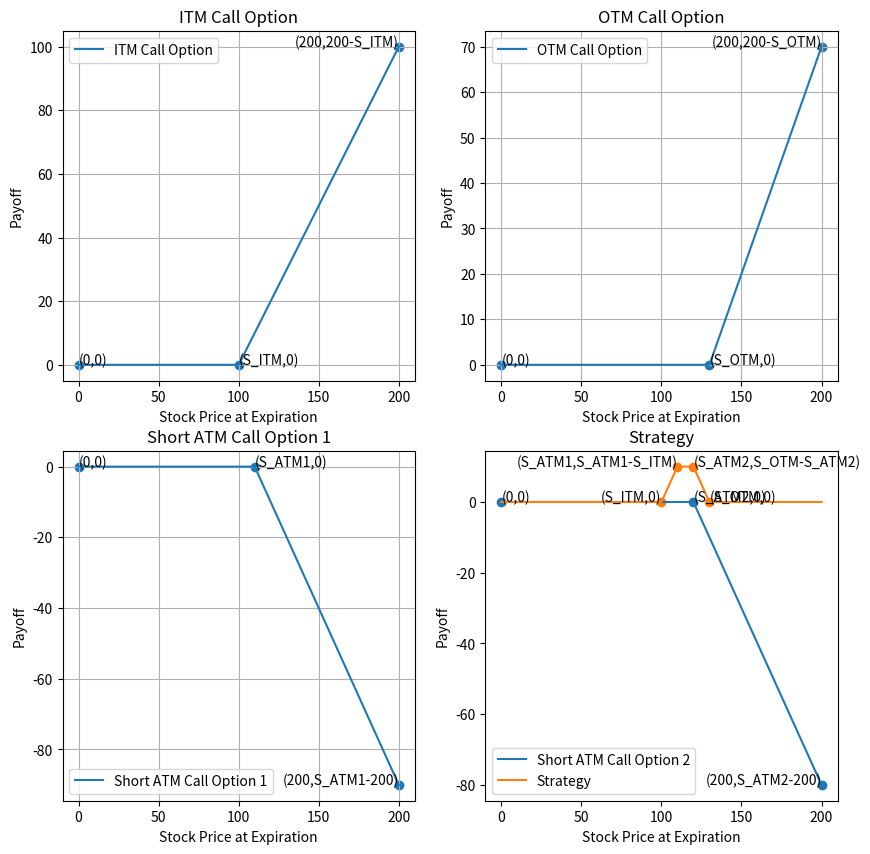

Here is the Python script that generated this plot:
import matplotlib.pyplot as plt
import numpy as np

# Define the parameters for the trade
s = np.linspace(0, 200, num=1000)  # Stock price at expiration
k_itm = 100  # Strike price of the ITM call option
k_otm = 130  # Strike price of the OTM call option
k_atm1 = 110  # Strike price of the ATM call option 1
k_atm2 = 120  # Strike price of the ATM call option

# Define the payoffs for the options
payoff_itm_call = np.maximum(s - k_itm, 0)
payoff_otm_call = np.maximum(s - k_otm, 0)
payoff_atm1_call = -np.maximum(s - k_atm1, 0)
payoff_atm2_call = -np.maximum(s - k_atm2, 0)

x_itm = np.array([0,k_itm,200])
y_itm = np.array([0,0,200-k_itm])
x_otm = np.array([0,k_otm,200])
y_otm = np.array([0,0,200-k_otm])
x_atm1 = np.array([0,k_atm1,200])
y_atm1 = np.array([0,0,k_atm1-200])
x_atm2 = np.array([0,k_atm2,200])
y_atm2 = np.array([0,0,k_atm2-200])

# Plot the payoffs
fig, axs = plt.subplots(2, 2, figsize=(10, 10))
axs[0, 0].plot(s, payoff_itm_call, label='ITM Call Option')
axs[0, 0].set_xlabel('Stock Price at Expiration')
axs[0, 0].set_ylabel('Payoff')
axs[0, 0].set_title('ITM Call Option')
axs[0, 0].scatter(x_itm,y_itm)
axs[0, 0].text(0,0,'(0,0)')
axs[0, 0].text(k_itm,0,'(S_ITM,0)')
axs[0, 0].text(200,200-k_itm,'(200,200-S_ITM)', horizontalalignment='right')
axs[0, 0].grid()
axs[0, 0].legend()

axs[0, 1].plot(s, payoff_otm_call, label='OTM Call Option')
axs[0, 1].set_xlabel('Stock Price at Expiration')
axs[0, 1].set_ylabel('Payoff')
axs[0, 1].set_title('OTM Call Option')
axs[0, 1].scatter(x_otm,y_otm)
axs[0, 1].text(0,0,'(0,0)')
axs[0, 1].text(k_otm,0,'(S_OTM,0)')
axs[0, 1].text(200,200-k_otm,'(200,200-S_OTM)', horizontalalignment='right')
axs[0, 1].grid()
axs[0, 1].legend()

axs[1, 0].plot(s, payoff_atm1_call, label='Short ATM Call Option 1')
axs[1, 0].set_xlabel('Stock Price at Expiration')
axs[1, 0].set_ylabel('Payoff')
axs[1, 0].set_title('Short ATM Call Option 1')
axs[1, 0].scatter(x_atm1,y_atm1)
axs[1, 0].text(0,0,'(0,0)')
axs[1, 0].text(k_atm1,0,'(S_ATM1,0)')
axs[1, 0].text(200,k_atm1-200,'(200,S_ATM1-200)', horizontalalignment='right')
axs[1, 0].grid()
axs[1, 0].legend()

axs[1, 1].plot(s, payoff_atm2_call, label='Short ATM Call Option 2')
axs[1, 1].set_xlabel('Stock Price at Expiration')
axs[1, 1].set_ylabel('Payoff')
axs[1, 1].set_title('Short ATM Call Option 2')
axs[1, 1].scatter(x_atm2,y_atm2)
axs[1, 1].text(0,0,'(0,0)')
axs[1, 1].text(k_atm2,0,'(S_ATM2,0)')
axs[1, 1].text(200,k_atm2-200,'(200,S_ATM2-200)', horizontalalignment='right')
axs[1, 1].grid()
axs[1, 1].legend()

plt.show()

x_strat = np.array([k_itm,k_atm1,k_atm2,k_otm])
y_strat = np.array([0,k_atm1-k_itm,k_otm-k_atm2,0])

plt.plot(s, payoff_itm_call + payoff_otm_call + payoff_atm1_call + payoff_atm2_call, label='Strategy')
plt.xlabel('Stock Price at Expiration')
plt.ylabel('Payoff')
plt.title('Strategy')
plt.scatter(x_strat,y_strat)
plt.text(k_itm,0,'(S_ITM,0)', horizontalalignment='right')
plt.text(k_atm1,k_atm1-k_itm,'(S_ATM1,S_ATM1-S_ITM)', horizontalalignment='right')
plt.text(k_atm2,k_otm-k_atm2,'(S_ATM2,S_OTM-S_ATM2)')
plt.text(k_otm,0,'(S_OTM,0)')
plt.grid()
plt.legend()
plt.show()
